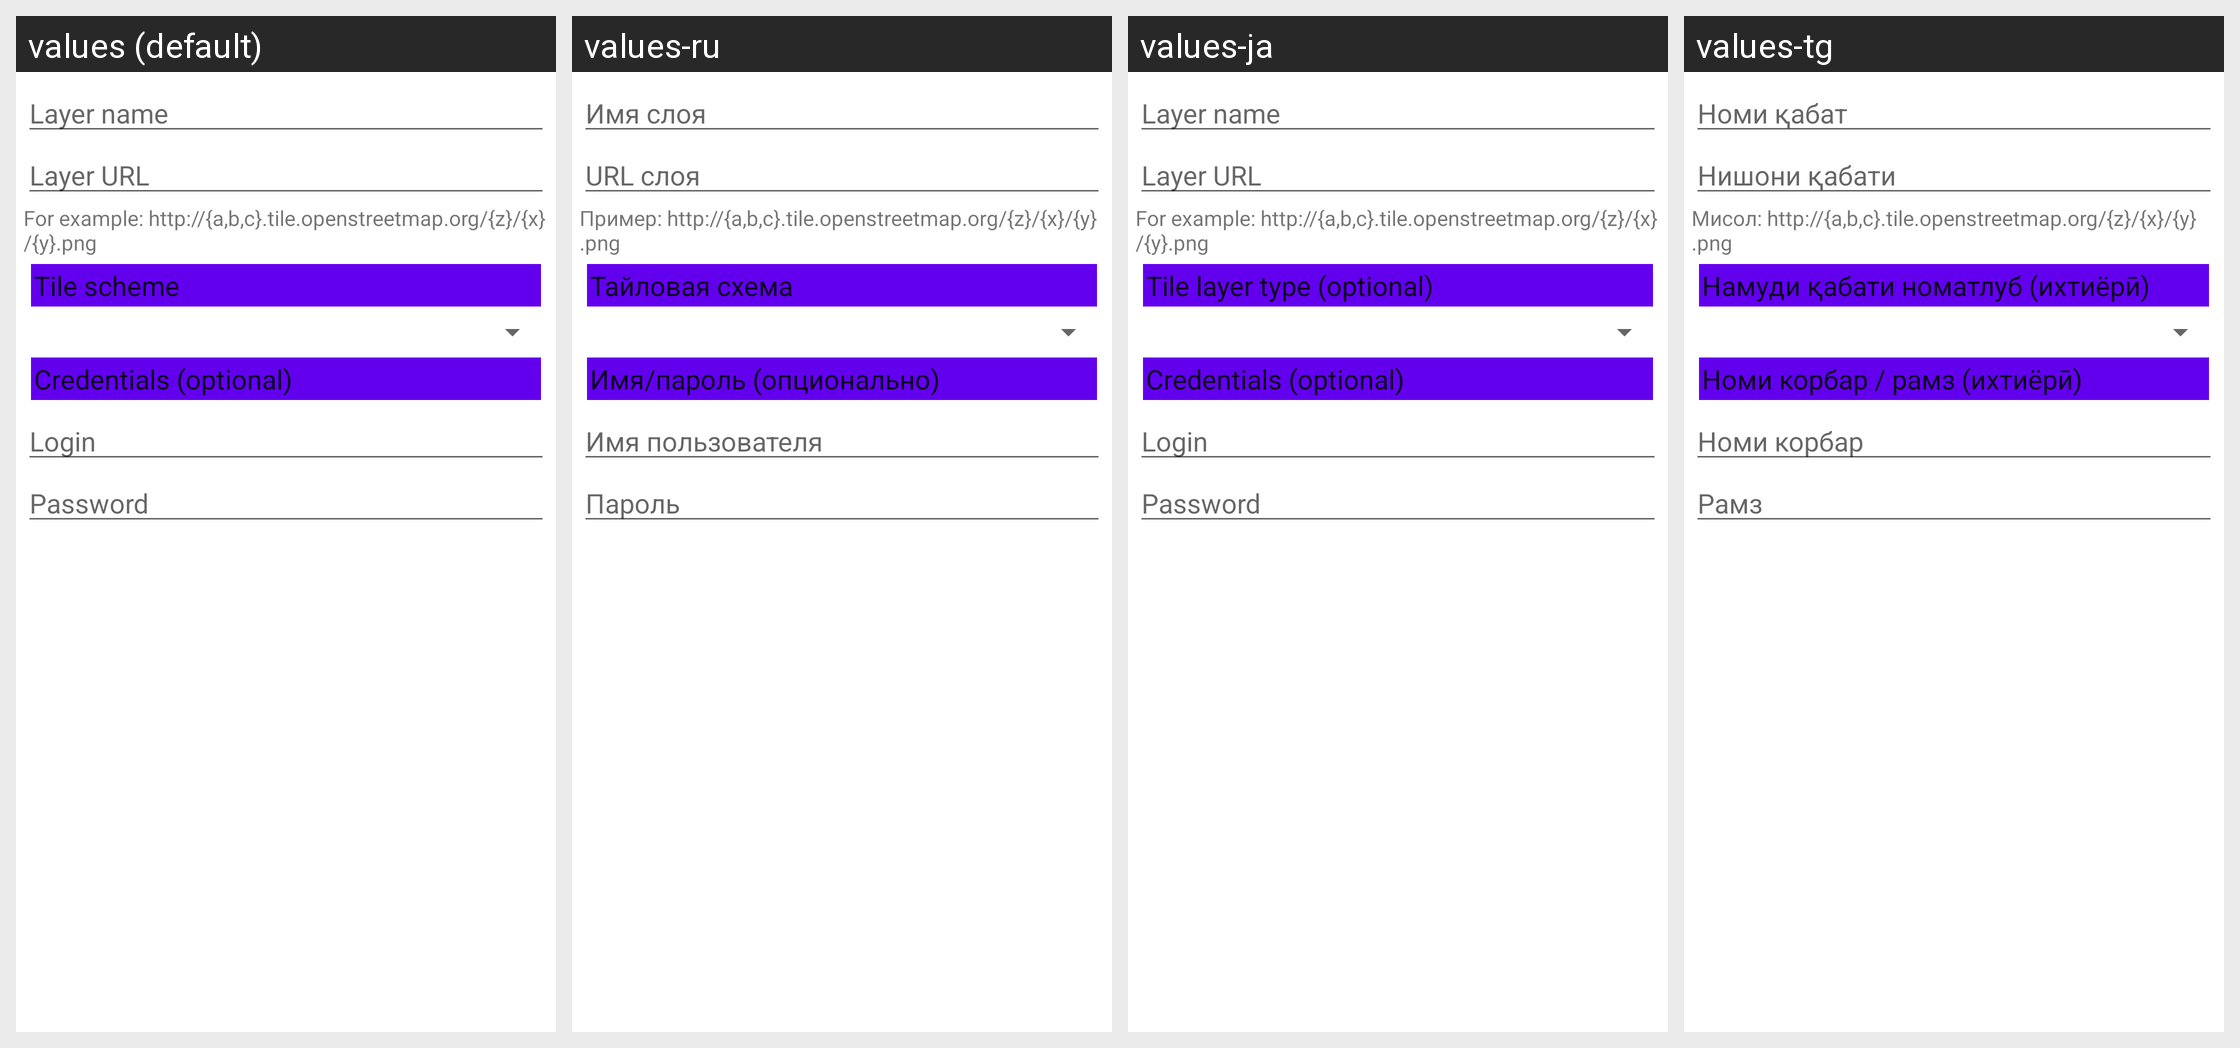

The Android screen above is rendered under several locales of the same app. Produce the string resources it draws, with the default and per-locale values.
Android screen res/layout/layout_create_tms.xml rendered under 4 locales, left to right: values (default), values-ru, values-ja, values-tg. Device: Nexus 5 (rendered at 1080×1920; each locale shown at half size, 540×960, under a caption strip naming it); theme Theme.MaterialComponents.DayNight.NoActionBar.
Other locales in the repository, not shown: values-cs, values-de, values-fr, values-hi, values-pt-rBR, values-uk.
Strings drawn on this screen, with the default value and each locale's value (text and hints the layout hard-codes, and strings that could not be matched under every locale, appear in the picture but are not listed):

layer_name
  values: Layer name
  values-ru: Имя слоя
  values-ja: Layer name
  values-tg: Номи қабат

layer_url
  values: Layer URL
  values-ru: URL слоя
  values-ja: Layer URL
  values-tg: Нишони қабати

layer_url_hint
  values: For example: http://{a,b,c}.tile.openstreetmap.org/{z}/{x}/{y}.png
  values-ru: Пример: http://{a,b,c}.tile.openstreetmap.org/{z}/{x}/{y}.png
  values-ja: For example: http://{a,b,c}.tile.openstreetmap.org/{z}/{x}/{y}.png
  values-tg: Мисол: http://{a,b,c}.tile.openstreetmap.org/{z}/{x}/{y}.png

layer_type_optional
  values: Tile scheme
  values-ru: Тайловая схема
  values-ja: Tile layer type (optional)
  values-tg: Намуди қабати номатлуб (ихтиёрӣ)

credentials_opt
  values: Credentials (optional)
  values-ru: Имя/пароль (опционально)
  values-ja: Credentials (optional)
  values-tg: Номи корбар / рамз (ихтиёрӣ)

user_name
  values: Login
  values-ru: Имя пользователя
  values-ja: Login
  values-tg: Номи корбар

password
  values: Password
  values-ru: Пароль
  values-ja: Password
  values-tg: Рамз
